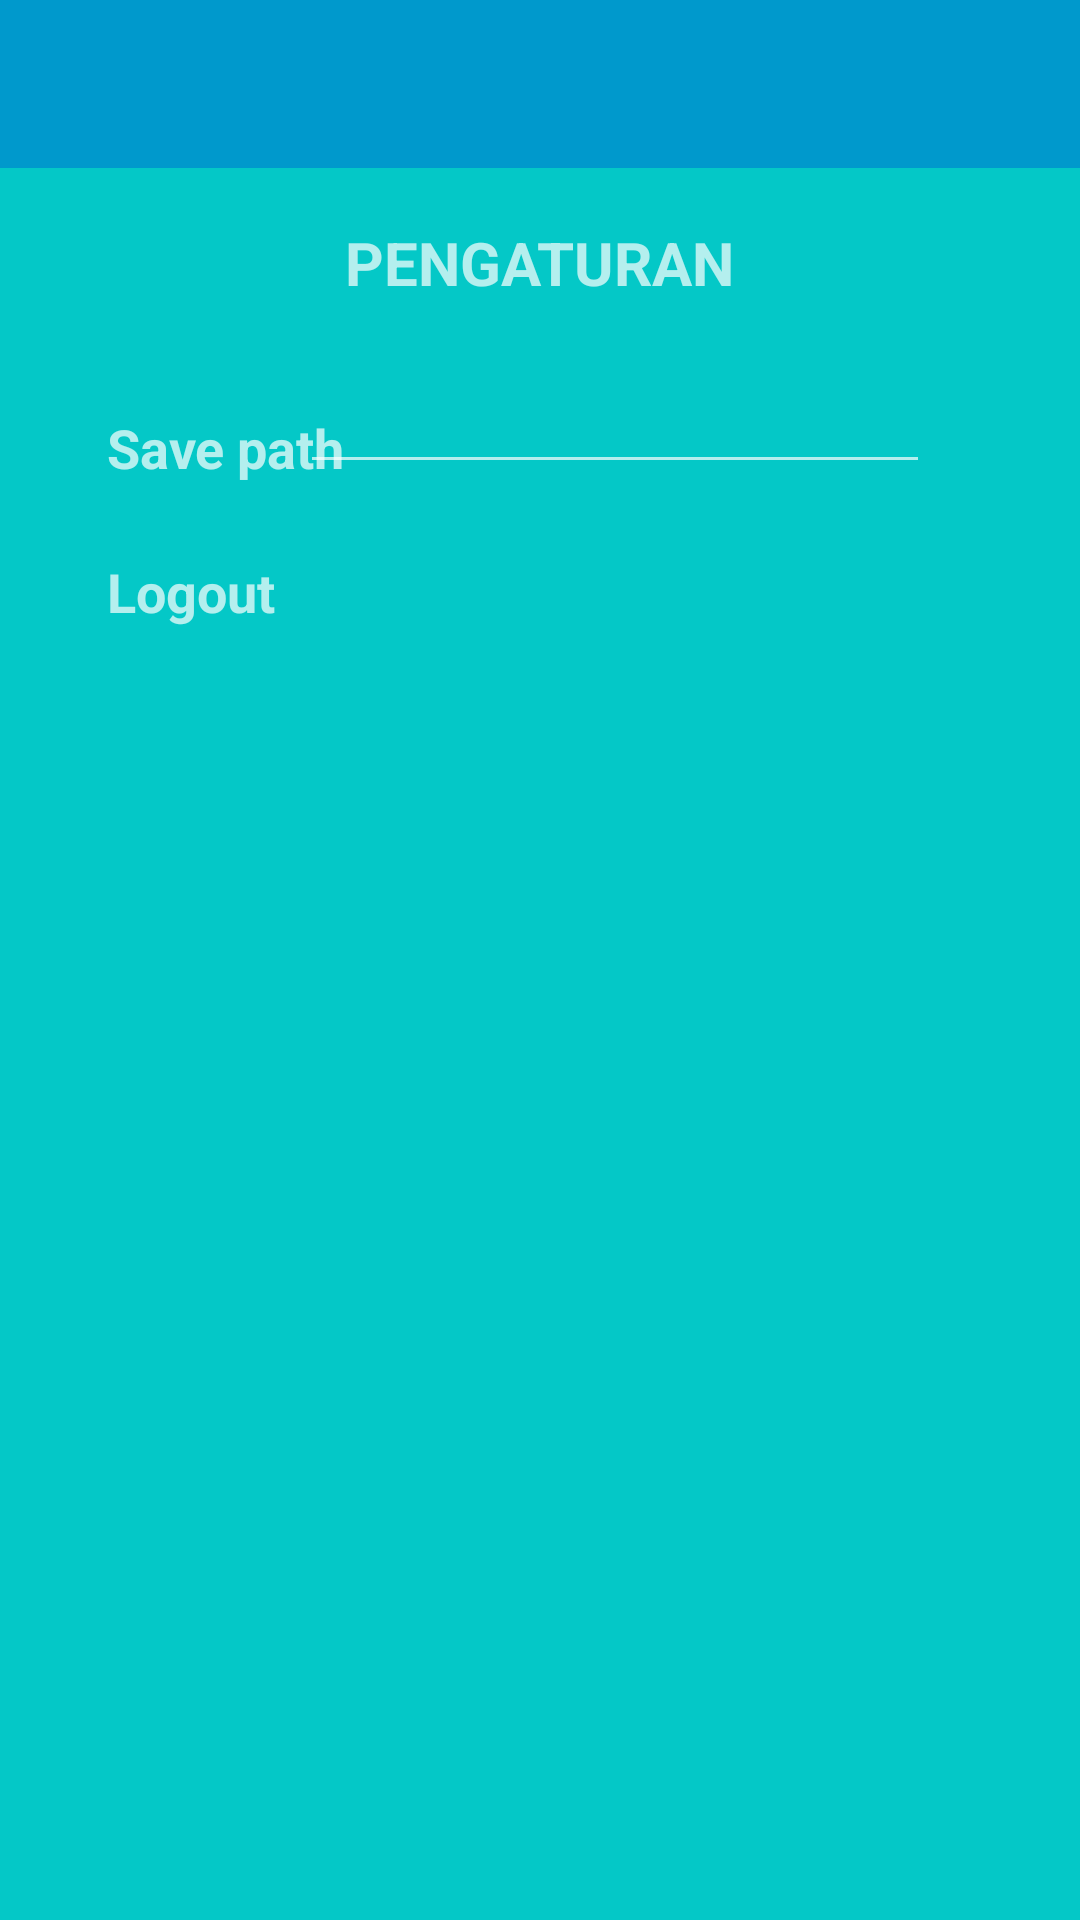

Write the Android layout XML for this screen, with the resource values it uses.
<!-- AndroidManifest.xml: application theme AppTheme -->
<!-- res/layout/activity_setting.xml -->
<?xml version="1.0" encoding="utf-8"?>
<RelativeLayout xmlns:android="http://schemas.android.com/apk/res/android"
    xmlns:app="http://schemas.android.com/apk/res-auto"
    xmlns:tools="http://schemas.android.com/tools"
    android:layout_width="match_parent"
    android:layout_height="match_parent"
    android:background="#04C8C7"
    tools:context=".SettingActivity">

    <android.support.v7.widget.Toolbar
        android:id="@+id/settingToolbar"
        android:layout_width="match_parent"
        android:layout_height="wrap_content"
        android:background="@android:color/holo_blue_dark"
        android:minHeight="?attr/actionBarSize"></android.support.v7.widget.Toolbar>

    <TextView
        android:id="@+id/textView12"
        android:layout_width="wrap_content"
        android:layout_height="wrap_content"
        android:layout_alignParentTop="true"
        android:layout_centerHorizontal="true"
        android:layout_marginTop="74dp"
        android:text="PENGATURAN"
        android:textSize="20sp"
        android:textStyle="bold" />

    <TextView
        android:id="@+id/textView13"
        android:layout_width="wrap_content"
        android:layout_height="wrap_content"
        android:layout_alignParentTop="true"
        android:layout_alignStart="@+id/textView14"
        android:layout_marginTop="185dp"
        android:text="Logout"
        android:textSize="18sp"
        android:textStyle="bold" />

    <TextView
        android:id="@+id/textView14"
        android:layout_width="wrap_content"
        android:layout_height="wrap_content"
        android:layout_alignParentTop="true"
        android:layout_marginTop="137dp"
        android:layout_toStartOf="@+id/textView12"
        android:text="Save path"
        android:textSize="18sp"
        android:textStyle="bold" />

    <EditText
        android:id="@+id/savePath"
        android:layout_width="wrap_content"
        android:layout_height="wrap_content"
        android:layout_alignParentStart="true"
        android:layout_alignParentTop="true"
        android:layout_marginLeft="100dp"
        android:layout_marginTop="120dp"
        android:ems="10"
        android:inputType="textPersonName" />

</RelativeLayout>
<!-- resources referenced by this layout -->
<resources>
  <style name="AppTheme" parent="Theme.AppCompat.NoActionBar">
          <item name="colorPrimary">@color/colorPrimary</item>
          <item name="colorPrimaryDark">@color/colorPrimaryDark</item>
          <item name="colorAccent">@color/colorAccent</item>
          
      </style>
  <!-- not gathered from this repository: default colours our renderer supplied (Android Studio template values) -->
  <color name="colorPrimary">#FF6200EE</color>
  <color name="colorPrimaryDark">#FF3700B3</color>
  <color name="colorAccent">#FF03DAC5</color>
</resources>
